Run: headless pygame with SDL's dummy video driver; simulated clock (each Clock.tick advances the game by its frame time, no real sleeping); random seed 0; keys injected as events and as key.get_pressed() state; mouse plan: one left click at the window centre at the start of phase 2, then a move to the lower-right quarter at the start of phase 3.
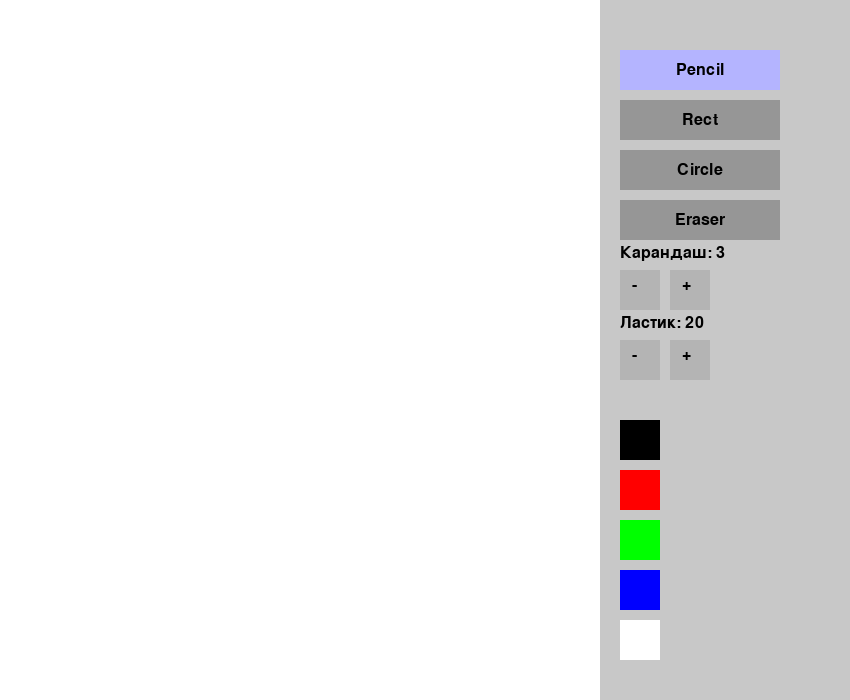
Frame 1 of 4 · flips 1–60 · no input
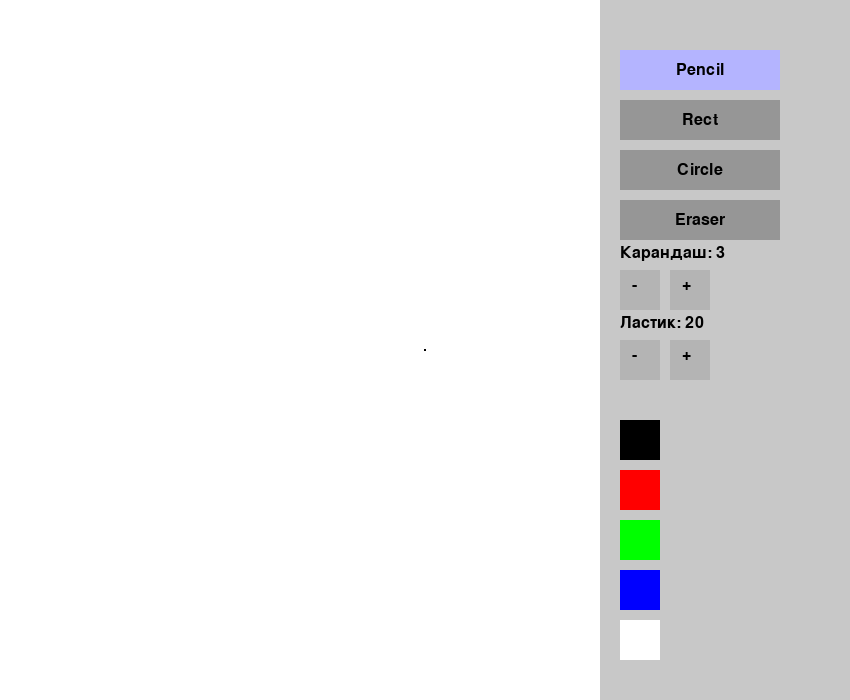
Frame 2 of 4 · flips 61–180 · clicked the window centre · tapped SPACE, RETURN · held RIGHT (→), D
Frame 3 of 4 · flips 181–300 · moved the mouse to the lower-right quarter · held DOWN (↓), S · screen unchanged from frame 2, image omitted
Frame 4 of 4 · flips 301–420 · held LEFT (←), A, UP (↑), W · screen unchanged from frame 3, image omitted

The pygame program that drew these frames:

import pygame
import sys

pygame.init()

# Размеры холста и панели
CANVAS_WIDTH, CANVAS_HEIGHT = 600, 700
UI_WIDTH = 250  # Ширина панели UI
SCREEN_WIDTH = CANVAS_WIDTH + UI_WIDTH
SCREEN_HEIGHT = 700

screen = pygame.display.set_mode((SCREEN_WIDTH, SCREEN_HEIGHT))
pygame.display.set_caption("Paint")

# Холст
canvas = pygame.Surface((CANVAS_WIDTH, CANVAS_HEIGHT))
canvas.fill((255, 255, 255))

clock = pygame.time.Clock()

# Инструменты
tools = ["pencil", "rect", "circle", "eraser"]
current_tool = "pencil"

# Цвета
colors = [(0, 0, 0), (255, 0, 0), (0, 255, 0), (0, 0, 255), (255, 255, 255)]
color_names = ["Black", "Red", "Green", "Blue", "White"]
current_color = (0, 0, 0)

font = pygame.font.SysFont(None, 24)

# Расположение кнопок инструментов
tool_start_y = 50
tool_height = 40
tool_margin = 10
tool_rects = []
for i, t in enumerate(tools):
    rect = pygame.Rect(
        CANVAS_WIDTH + 20,
        tool_start_y + i * (tool_height + tool_margin),
        160,
        tool_height
    )
    tool_rects.append((t, rect))

# Толщины для карандаша и ластика
pencil_thickness = 3
eraser_thickness = 20

# Расположение блоков изменения толщины
# После инструментов делаем отступ +20
thickness_section_y = tool_start_y + len(tools)*(tool_height + tool_margin) + 20

# Кнопки для изменения толщины карандаша
pencil_minus_rect = pygame.Rect(CANVAS_WIDTH + 20, thickness_section_y, 40, 40)
pencil_plus_rect = pygame.Rect(CANVAS_WIDTH + 70, thickness_section_y, 40, 40)

# Смещаем блок ластика чуть ниже
eraser_section_y = thickness_section_y + 70
eraser_minus_rect = pygame.Rect(CANVAS_WIDTH + 20, eraser_section_y, 40, 40)
eraser_plus_rect = pygame.Rect(CANVAS_WIDTH + 70, eraser_section_y, 40, 40)

# Начало блока выбора цветов ниже ещё на 80 пикселей
color_start_y = eraser_section_y + 80
color_size = 40
color_rects = []
for i, c in enumerate(colors):
    rect = pygame.Rect(
        CANVAS_WIDTH + 20,
        color_start_y + i * (color_size + tool_margin),
        color_size,
        color_size
    )
    color_rects.append((c, rect))

# Точка начала для рисования фигур
start_pos = None

def draw_ui():
    # Заливка панели
    ui_rect = pygame.Rect(CANVAS_WIDTH, 0, UI_WIDTH, SCREEN_HEIGHT)
    pygame.draw.rect(screen, (200, 200, 200), ui_rect)

    # Кнопки инструментов
    for t, rect in tool_rects:
        color_rect = (180, 180, 255) if t == current_tool else (150, 150, 150)
        pygame.draw.rect(screen, color_rect, rect)
        text = font.render(t.capitalize(), True, (0, 0, 0))
        text_rect = text.get_rect(center=rect.center)
        screen.blit(text, text_rect)

    # Толщина карандаша
    pencil_text = font.render(f"Карандаш: {pencil_thickness}", True, (0, 0, 0))
    screen.blit(pencil_text, (CANVAS_WIDTH + 20, thickness_section_y - 25))
    pygame.draw.rect(screen, (180, 180, 180), pencil_minus_rect)
    minus_text = font.render("-", True, (0, 0, 0))
    screen.blit(minus_text, pencil_minus_rect.move(12, 7))
    pygame.draw.rect(screen, (180, 180, 180), pencil_plus_rect)
    plus_text = font.render("+", True, (0, 0, 0))
    screen.blit(plus_text, pencil_plus_rect.move(12, 7))

    # Толщина ластика
    eraser_text = font.render(f"Ластик: {eraser_thickness}", True, (0, 0, 0))
    screen.blit(eraser_text, (CANVAS_WIDTH + 20, eraser_section_y - 25))
    pygame.draw.rect(screen, (180, 180, 180), eraser_minus_rect)
    minus_text2 = font.render("-", True, (0, 0, 0))
    screen.blit(minus_text2, eraser_minus_rect.move(12, 7))
    pygame.draw.rect(screen, (180, 180, 180), eraser_plus_rect)
    plus_text2 = font.render("+", True, (0, 0, 0))
    screen.blit(plus_text2, eraser_plus_rect.move(12, 7))

    # Кнопки цветов
    for c, rect in color_rects:
        pygame.draw.rect(screen, c, rect)
        if c == current_color:
            pygame.draw.rect(screen, (0, 0, 0), rect, 3)

def main():
    global current_tool, current_color, start_pos
    global pencil_thickness, eraser_thickness

    running = True
    while running:
        clock.tick(60)

        for event in pygame.event.get():
            if event.type == pygame.QUIT:
                running = False

            elif event.type == pygame.MOUSEBUTTONDOWN:
                if event.button == 1:
                    mx, my = event.pos
                    # Если нажато в зоне панели
                    if mx > CANVAS_WIDTH:
                        # Проверка кнопок инструментов
                        for t, rect in tool_rects:
                            if rect.collidepoint(mx, my):
                                current_tool = t

                        # Проверка кнопок изменения толщины карандаша
                        if pencil_minus_rect.collidepoint(mx, my):
                            pencil_thickness = max(1, pencil_thickness - 1)
                        elif pencil_plus_rect.collidepoint(mx, my):
                            pencil_thickness += 1

                        # Проверка кнопок изменения толщины ластика
                        if eraser_minus_rect.collidepoint(mx, my):
                            eraser_thickness = max(1, eraser_thickness - 1)
                        elif eraser_plus_rect.collidepoint(mx, my):
                            eraser_thickness += 1

                        # Проверка кнопок выбора цвета
                        for c, rect in color_rects:
                            if rect.collidepoint(mx, my):
                                current_color = c

                    else:
                        # Клик на холсте
                        start_pos = (mx, my)
                        if current_tool == "pencil":
                            pygame.draw.circle(canvas, current_color, (mx, my), pencil_thickness // 2)
                        elif current_tool == "eraser":
                            pygame.draw.circle(canvas, (255, 255, 255), (mx, my), eraser_thickness // 2)

            elif event.type == pygame.MOUSEMOTION and event.buttons[0] == 1:
                mx, my = event.pos
                if mx < CANVAS_WIDTH and my < CANVAS_HEIGHT:
                    if current_tool == "pencil":
                        pygame.draw.line(canvas, current_color, start_pos, (mx, my), pencil_thickness)
                        start_pos = (mx, my)
                    elif current_tool == "eraser":
                        pygame.draw.line(canvas, (255, 255, 255), start_pos, (mx, my), eraser_thickness)
                        start_pos = (mx, my)

            elif event.type == pygame.MOUSEBUTTONUP:
                if event.button == 1:
                    mx, my = event.pos
                    if mx < CANVAS_WIDTH and my < CANVAS_HEIGHT and start_pos:
                        if current_tool == "rect":
                            x1, y1 = start_pos
                            x2, y2 = mx, my
                            rect = pygame.Rect(min(x1, x2), min(y1, y2), abs(x2 - x1), abs(y2 - y1))
                            pygame.draw.rect(canvas, current_color, rect, pencil_thickness)
                        elif current_tool == "circle":
                            x1, y1 = start_pos
                            x2, y2 = mx, my
                            radius = int(((x2 - x1) ** 2 + (y2 - y1) ** 2) ** 0.5 / 2)
                            center = ((x1 + x2) // 2, (y1 + y2) // 2)
                            pygame.draw.circle(canvas, current_color, center, radius, pencil_thickness)
                    start_pos = None

        # Отрисовка фона и холста
        screen.fill((255, 255, 255))
        screen.blit(canvas, (0, 0))

        # Отрисовка интерфейса
        draw_ui()

        pygame.display.flip()

    pygame.quit()
    sys.exit()

if __name__ == "__main__":
    main()
